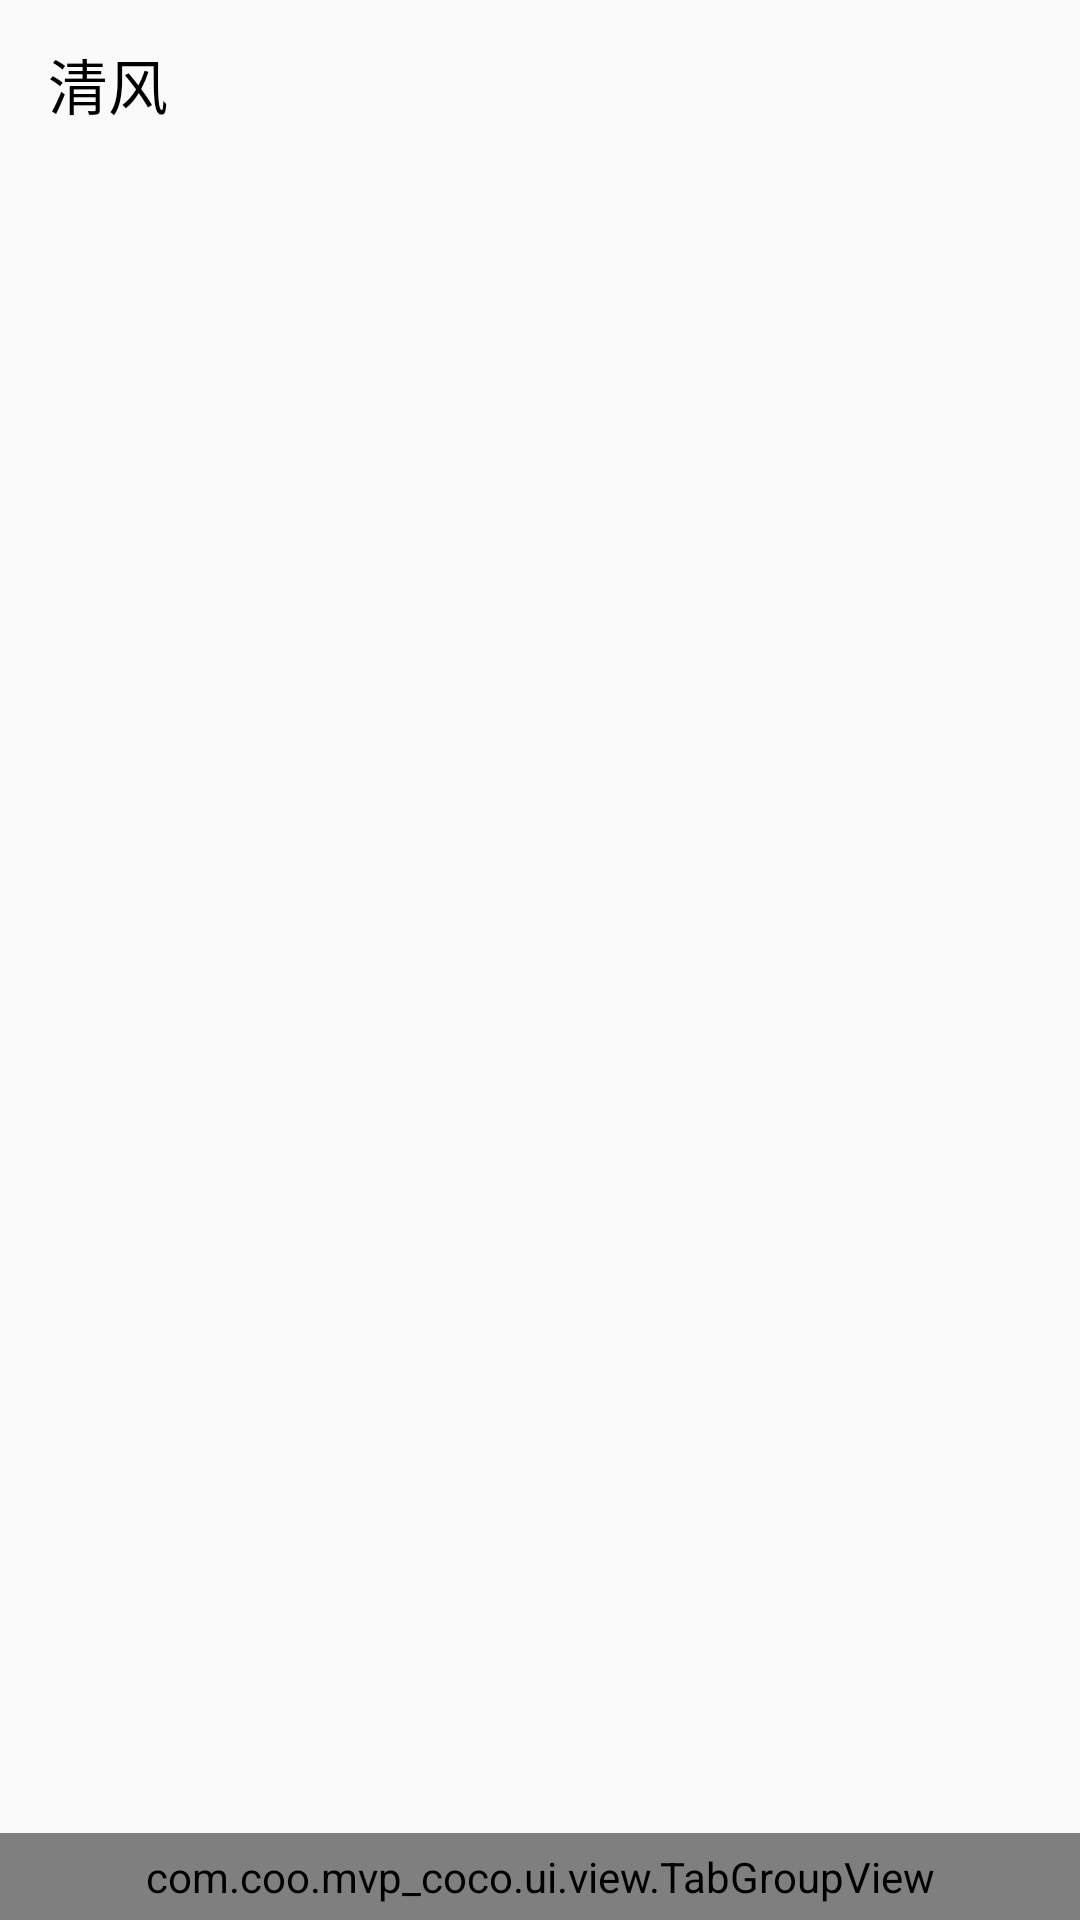

Write the Android layout XML for this screen, with the resource values it uses.
<!-- AndroidManifest.xml: application theme AppTheme -->
<!-- res/layout/activity_home.xml -->
<?xml version="1.0" encoding="utf-8"?>
<LinearLayout xmlns:android="http://schemas.android.com/apk/res/android"
    xmlns:app="http://schemas.android.com/apk/res-auto"
    android:layout_width="match_parent"
    android:layout_height="match_parent"
    android:orientation="vertical">

    <androidx.appcompat.widget.Toolbar
        android:id="@+id/toolbar"
        android:layout_width="match_parent"
        android:layout_height="wrap_content"
        android:gravity="center_vertical"
        android:padding="10dp">

        <TextView
            android:layout_width="wrap_content"
            android:layout_height="wrap_content"
            android:textColor="@color/black"
            android:textSize="20sp"
            android:text="清风"
            />

    </androidx.appcompat.widget.Toolbar>

    <androidx.viewpager.widget.ViewPager
        android:id="@+id/view_pager"
        android:layout_width="match_parent"
        android:layout_height="0dp"
        android:layout_weight="1" />

    <com.coo.mvp_coco.ui.view.TabGroupView
        android:id="@+id/group_tab_layout"
        android:layout_width="match_parent"
        android:layout_height="wrap_content"
        android:background="@color/header"
        android:paddingTop="5dp"
        android:paddingBottom="5dp">

        <com.coo.mvp_coco.ui.view.TabView
            android:id="@+id/tab_main"
            android:layout_width="match_parent"
            android:layout_height="match_parent"
            android:layout_weight="1"
            app:tabChecked="true"
            app:tabIcon="@mipmap/chats"
            app:tabIconSelect="@mipmap/chats_green"
            app:tabLablebackground="@color/item_tab_bg"
            app:tabName="广场"
            app:tabNameColor="@android:color/darker_gray"
            app:tabNameSelectColor="@color/tab_bg_green"
            app:tabNameSize="@dimen/tabNameSize" />

        <com.coo.mvp_coco.ui.view.TabView
            android:layout_width="match_parent"
            android:layout_height="match_parent"
            android:layout_weight="1"
            app:tabIcon="@mipmap/contacts"
            app:tabIconSelect="@mipmap/contacts_green"
            app:tabLableColor="@android:color/white"
            app:tabName="问答"
            app:tabNameColor="@android:color/darker_gray"
            app:tabNameSelectColor="@color/tab_bg_green"
            app:tabNameSize="@dimen/tabNameSize" />

        <com.coo.mvp_coco.ui.view.TabView
            android:id="@+id/tab_friedns"
            android:layout_width="match_parent"
            android:layout_height="match_parent"
            android:layout_weight="1"
            app:tabIcon="@mipmap/discover"
            app:tabIconSelect="@mipmap/discover_green"
            app:tabName="收藏"
            app:tabNameColor="@android:color/darker_gray"
            app:tabNameSelectColor="@color/tab_bg_green"
            app:tabNameSize="@dimen/tabNameSize" />

        <com.coo.mvp_coco.ui.view.TabView
            android:layout_width="match_parent"
            android:layout_height="match_parent"
            android:layout_weight="1"
            app:tabIcon="@mipmap/about_me"
            app:tabIconSelect="@mipmap/about_me_green"
            app:tabName="我"
            app:tabNameColor="@android:color/darker_gray"
            app:tabNameSelectColor="@color/tab_bg_green"
            app:tabNameSize="@dimen/tabNameSize" />
    </com.coo.mvp_coco.ui.view.TabGroupView>


</LinearLayout>
<!-- resources referenced by this layout -->
<resources>
  <color name="black">#000000</color>
  <color name="header">#EDEDED</color>
  <color name="item_tab_bg">#e91e63</color>
  <color name="tab_bg_green">#45C01A</color>
  <style name="AppTheme" parent="Theme.AppCompat.Light.DarkActionBar">
          
          <item name="colorPrimary">@color/colorPrimary</item>
          <item name="colorPrimaryDark">@color/colorPrimaryDark</item>
          <item name="colorAccent">@color/colorAccent</item>
      </style>
  <color name="colorPrimary">#EF568C7C</color>
  <color name="colorPrimaryDark">#EF568C7C</color>
  <color name="colorAccent">#393a3f</color>
</resources>
